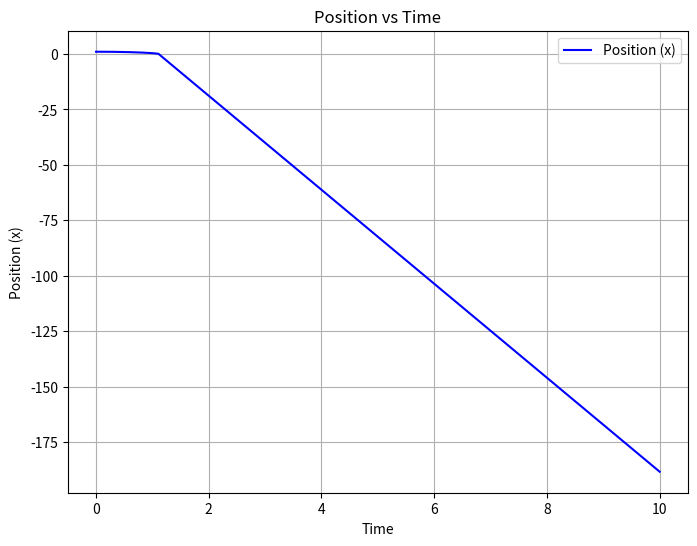

Generate this figure with matplotlib:
# -*- coding: utf-8 -*-
"""
Created on Tue Mar  5 19:20:13 2024

[redacted]

"""
import numpy as np
import matplotlib.pyplot as plt

# Define the gravitational constant
G = 1.0

# Define the equations of motion for the two-body system
def two_body(x, v):
    r = np.sqrt(x**2)
    dxdt = v
    dvdt = -G * x / r**3
    return dxdt, dvdt

# Runge-Kutta (RK4) method for solving ordinary differential equations
def runge_kutta_method(two_body, y0, t):
    x, v = y0
    x_values = [x]
    v_values = [v]
    
    for i in range(1, len(t)):
        dt = t[i] - t[i-1]
        
        k1x, k1v = two_body(x, v)
        k2x, k2v = two_body(x + 0.5 * dt * k1x, v + 0.5 * dt * k1v)
        k3x, k3v = two_body(x + 0.5 * dt * k2x, v + 0.5 * dt * k2v)
        k4x, k4v = two_body(x + dt * k3x, v + dt * k3v)
        
        x = x + (1/6) * (k1x + 2*k2x + 2*k3x + k4x) * dt
        v = v + (1/6) * (k1v + 2*k2v + 2*k3v + k4v) * dt
        
        x_values.append(x)
        v_values.append(v)
    
    return np.array(x_values), np.array(v_values)

# Initial conditions
x0 = 1.0  # initial displacement
v0 = 0.0  # initial velocity
y0 = [x0, v0]

# Time points
t = np.linspace(0, 10, 1001)

# Solve the differential equation using RK4 method
solution = runge_kutta_method(two_body, y0, t)

# Plotting the results
plt.figure(figsize=(8, 6))

# Position plots
plt.plot(t, solution[0], label='Position (x)', color='Blue')
plt.title('Position vs Time')
plt.xlabel('Time')
plt.ylabel('Position (x)')
plt.legend()
plt.grid(True)

plt.show()
